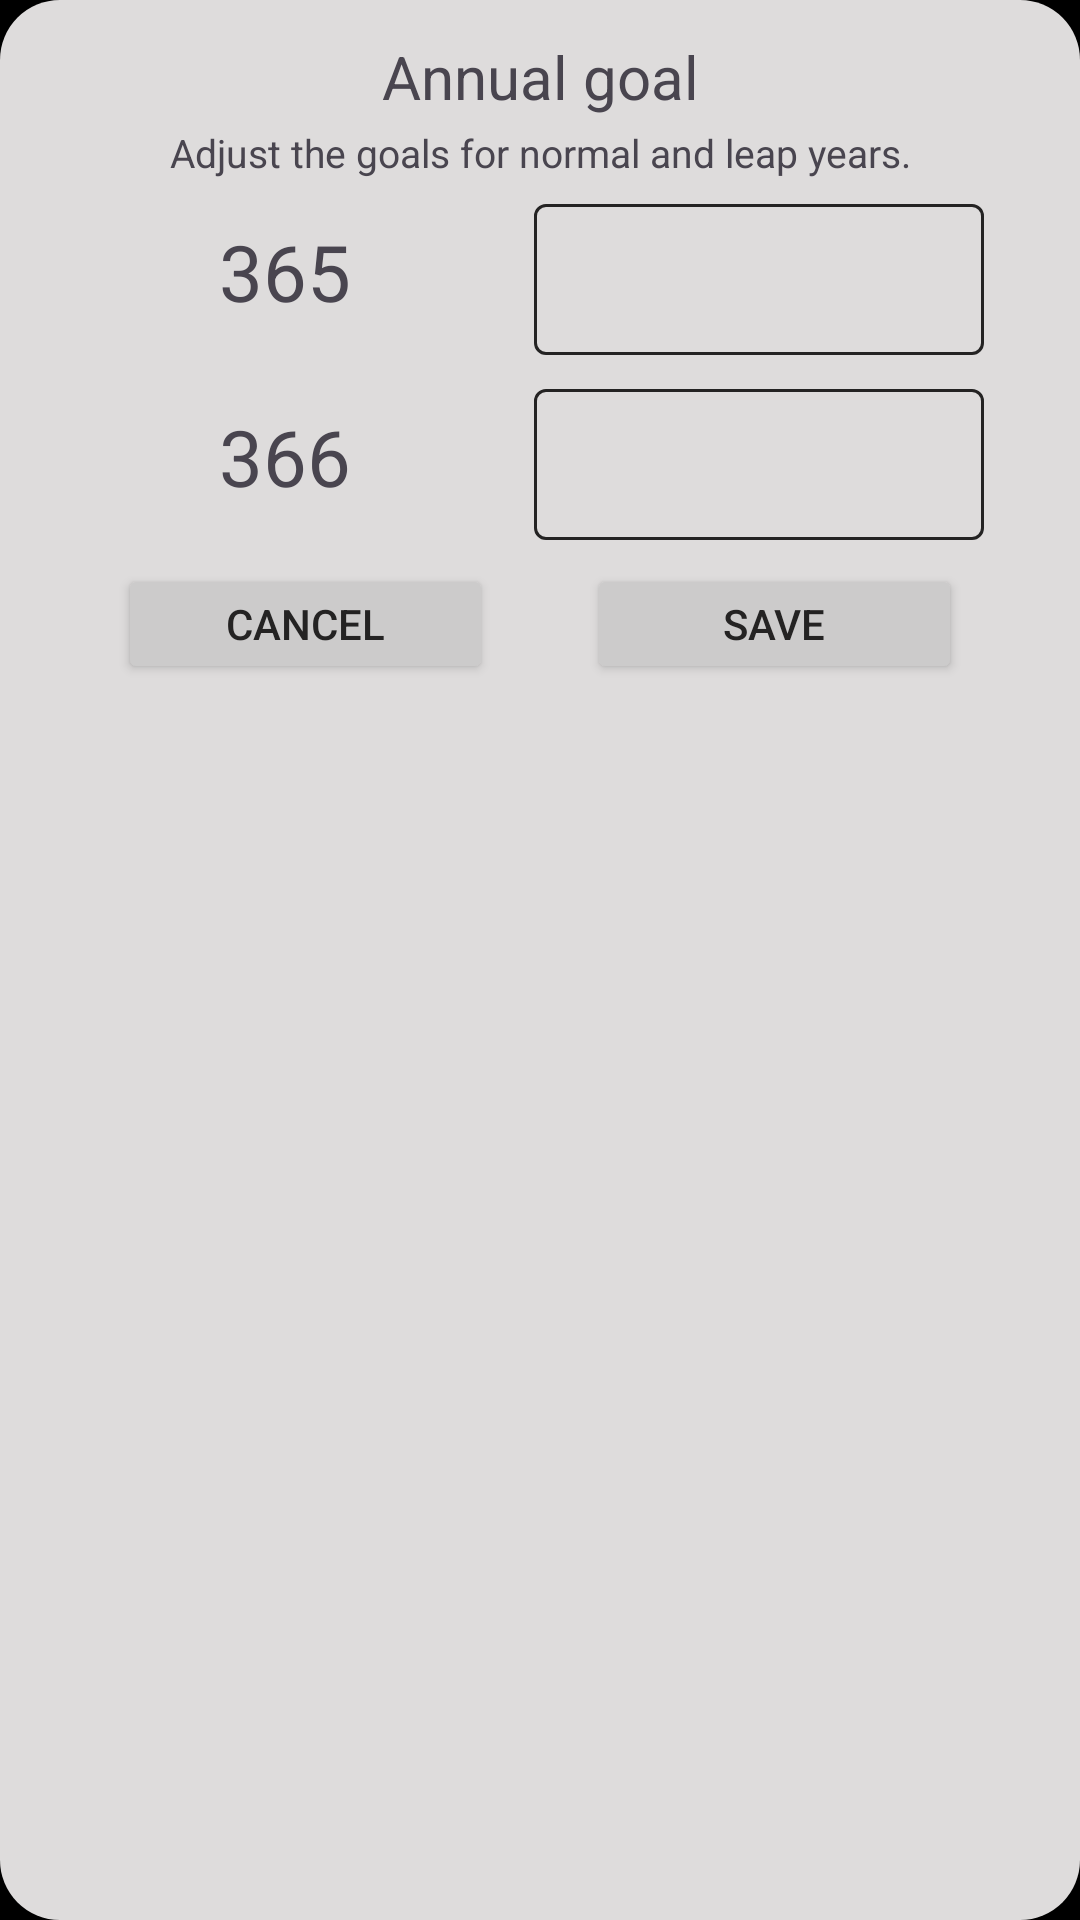

Layout XML and referenced resources for this Android screen:
<!-- AndroidManifest.xml: application theme Theme.Habits -->
<!-- res/layout/dialog_cambiar_objetivos_anuales.xml -->
<?xml version="1.0" encoding="utf-8"?>
<LinearLayout xmlns:android="http://schemas.android.com/apk/res/android"
    android:layout_width="wrap_content"
    android:layout_height="wrap_content"
    xmlns:app="http://schemas.android.com/apk/res-auto"
    android:orientation="vertical"
    android:padding="@dimen/p_dialog_comun"
    android:background="@drawable/background_dialogo_opciones"
    >

    <androidx.constraintlayout.widget.ConstraintLayout
        android:layout_width="match_parent"
        android:layout_height="wrap_content"
        >


        <TextView
            android:id="@+id/titulo_cambiar_objetivo_estadis"
            android:layout_width="wrap_content"
            android:layout_height="wrap_content"
            app:layout_constraintTop_toTopOf="parent"
            app:layout_constraintStart_toStartOf="parent"
            app:layout_constraintEnd_toEndOf="parent"
            android:textSize="@dimen/t_titulo_cambiar_objetivo"
            android:text="@string/objetivo_anual"
            android:paddingBottom="@dimen/p_bot_fecha_editar_habito_estadis"
            />

        <TextView
            android:id="@+id/subtitulo_cambiar_objetivo_estadis"
            android:layout_width="0dp"
            android:layout_height="wrap_content"
            app:layout_constraintTop_toBottomOf="@id/titulo_cambiar_objetivo_estadis"
            app:layout_constraintStart_toStartOf="parent"
            app:layout_constraintEnd_toEndOf="parent"
            android:textSize="@dimen/t_subtitulo_cambiar_objetivo"
            android:text="@string/ajusta_los_objetivos_para_los_a_os_normales_y_bisiestos"
            android:paddingBottom="@dimen/p_bot_fecha_editar_habito_estadis"
            android:layout_marginHorizontal="@dimen/m_comun_cambiar_objetivo"
            android:gravity="center"
            />



        <com.google.android.material.textfield.TextInputLayout
            android:id="@+id/til_cambiar_objetivo_anual_365_estadis_estadis"
            android:layout_width="@dimen/w_input_text_modificar_obj"
            android:layout_height="wrap_content"
            app:endIconMode="clear_text"
            app:layout_constraintTop_toBottomOf="@id/subtitulo_cambiar_objetivo_estadis"
            app:layout_constraintEnd_toEndOf="parent"
            app:hintTextColor="@color/hint_color"
            app:boxStrokeColor="@color/border_color"
            app:boxStrokeWidth="1dp"
            android:layout_marginEnd="@dimen/m_comun_cambiar_objetivo"
            >

            <com.google.android.material.textfield.TextInputEditText
                android:id="@+id/input_cambiar_objetivo_anual_365_estadis"
                android:layout_width="match_parent"
                android:layout_height="wrap_content"
                android:maxLines="2"
                android:textColor="@color/tittle_color"
                android:textCursorDrawable="@null"
                android:textSize="@dimen/t_input_comun"
                android:inputType="numberDecimal"
                />
        </com.google.android.material.textfield.TextInputLayout>


        <TextView
            android:layout_width="wrap_content"
            android:layout_height="wrap_content"
            android:text="365"
            android:textSize="@dimen/t_num_dias_cambiar_objetivo"
            app:layout_constraintBottom_toBottomOf="@+id/til_cambiar_objetivo_anual_365_estadis_estadis"
            app:layout_constraintEnd_toStartOf="@+id/til_cambiar_objetivo_anual_365_estadis_estadis"
            app:layout_constraintStart_toStartOf="parent"
            app:layout_constraintTop_toTopOf="@+id/til_cambiar_objetivo_anual_365_estadis_estadis"
            />



        <com.google.android.material.textfield.TextInputLayout
            android:id="@+id/til_cambiar_objetivo_anual_366_estadis"
            android:layout_width="@dimen/w_input_text_modificar_obj"
            android:layout_height="wrap_content"
            app:endIconMode="clear_text"
            app:layout_constraintTop_toBottomOf="@id/til_cambiar_objetivo_anual_365_estadis_estadis"
            app:layout_constraintEnd_toEndOf="parent"
            app:hintTextColor="@color/hint_color"
            app:boxStrokeColor="@color/border_color"
            app:boxStrokeWidth="1dp"
            android:layout_marginEnd="@dimen/m_comun_cambiar_objetivo"
            android:layout_marginTop="@dimen/m_top_inputs_cambair_obj"
            >

            <com.google.android.material.textfield.TextInputEditText
                android:id="@+id/input_cambiar_objetivo_anual_366_estadis"
                android:layout_width="match_parent"
                android:layout_height="wrap_content"
                android:maxLines="2"
                android:textColor="@color/tittle_color"
                android:textCursorDrawable="@null"
                android:textSize="@dimen/t_input_comun"
                android:inputType="numberDecimal"
                />
        </com.google.android.material.textfield.TextInputLayout>


        <TextView
            android:layout_width="wrap_content"
            android:layout_height="wrap_content"
            android:text="366"
            android:textSize="@dimen/t_num_dias_cambiar_objetivo"
            app:layout_constraintBottom_toBottomOf="@+id/til_cambiar_objetivo_anual_366_estadis"
            app:layout_constraintEnd_toStartOf="@+id/til_cambiar_objetivo_anual_366_estadis"
            app:layout_constraintStart_toStartOf="parent"
            app:layout_constraintTop_toTopOf="@+id/til_cambiar_objetivo_anual_366_estadis"
            />

        <Button
            android:id="@+id/button_cancelar_obj_anual"
            android:layout_width="@dimen/w_boton_dialog_archivar"
            android:layout_height="@dimen/h_boton_opciones"
            android:text="@string/cancelar"
            app:layout_constraintTop_toBottomOf="@id/til_cambiar_objetivo_anual_366_estadis"
            app:layout_constraintStart_toStartOf="parent"
            app:layout_constraintEnd_toStartOf="@id/button_guardar_obj_anual"
            android:layout_marginEnd="@dimen/m_botones_dialog_archivar"
            android:textSize="@dimen/t_boton_dialog_archivar"
            android:textColor="@color/tittle_color"
            android:backgroundTint="@color/primary"
            android:layout_marginTop="@dimen/m_top_botones_cambiar_objetivo_estadis"
            />

        <Button
            android:id="@+id/button_guardar_obj_anual"
            android:layout_width="@dimen/w_boton_dialog_archivar"
            android:layout_height="@dimen/h_boton_opciones"
            android:text="@string/guardar"
            app:layout_constraintEnd_toEndOf="parent"
            app:layout_constraintTop_toBottomOf="@+id/til_cambiar_objetivo_anual_366_estadis"
            app:layout_constraintStart_toEndOf="@id/button_cancelar_obj_anual"
            android:layout_marginStart="@dimen/m_botones_dialog_archivar"
            android:textSize="@dimen/t_boton_dialog_archivar"
            android:textColor="@color/tittle_color"
            android:backgroundTint="@color/primary"
            android:layout_marginTop="@dimen/m_top_botones_cambiar_objetivo_estadis"
            />

    </androidx.constraintlayout.widget.ConstraintLayout>
</LinearLayout>
<!-- resources referenced by this layout -->
<resources>
  <color name="primary">#CCCBCB</color>
  <color name="tittle_color">#242323</color>
  <dimen name="h_boton_opciones">45dp</dimen>
  <dimen name="m_botones_dialog_archivar">4dp</dimen>
  <dimen name="m_comun_cambiar_objetivo">20dp</dimen>
  <dimen name="m_top_botones_cambiar_objetivo_estadis">12dp</dimen>
  <dimen name="m_top_inputs_cambair_obj">6dp</dimen>
  <dimen name="p_bot_fecha_editar_habito_estadis">4dp</dimen>
  <dimen name="p_dialog_comun">16dp</dimen>
  <dimen name="t_boton_dialog_archivar">18sp</dimen>
  <dimen name="t_input_comun">18sp</dimen>
  <dimen name="t_num_dias_cambiar_objetivo">32sp</dimen>
  <dimen name="t_subtitulo_cambiar_objetivo">16sp</dimen>
  <dimen name="t_titulo_cambiar_objetivo">28sp</dimen>
  <dimen name="w_boton_dialog_archivar">150dp</dimen>
  <dimen name="w_input_text_modificar_obj">180dp</dimen>
  <!-- drawable background_dialogo_opciones (drawable) -->
  <?xml version="1.0" encoding="utf-8"?>
  <shape xmlns:android="http://schemas.android.com/apk/res/android"
      android:shape="rectangle">
  
      <solid android:color="@color/fondo_dialogos_opciones"/>
      <corners android:radius="20dp"/> 
  
  </shape>
  <string name="ajusta_los_objetivos_para_los_a_os_normales_y_bisiestos">Adjust the goals for normal and leap years.</string>
  <string name="cancelar">Cancel</string>
  <string name="guardar">Save</string>
  <string name="objetivo_anual">Annual goal</string>
  <style name="Theme.Habits" parent="Base.Theme.Habits" />
  <color name="fondo_dialogos_opciones">#DEDCDC</color>
  <style name="Base.Theme.Habits" parent="Theme.Material3.DayNight.NoActionBar">
          <item name="colorPrimary">@color/black</item>
          <item name="colorOnPrimary">@color/white</item>
          <item name="colorSurface">@color/primary</item>
          <item name="colorOnSurface">@color/white</item>
          <item name="android:windowBackground">@color/black</item>
      </style>
  <color name="black">#FF000000</color>
  <color name="white">#FFFFFFFF</color>
</resources>
